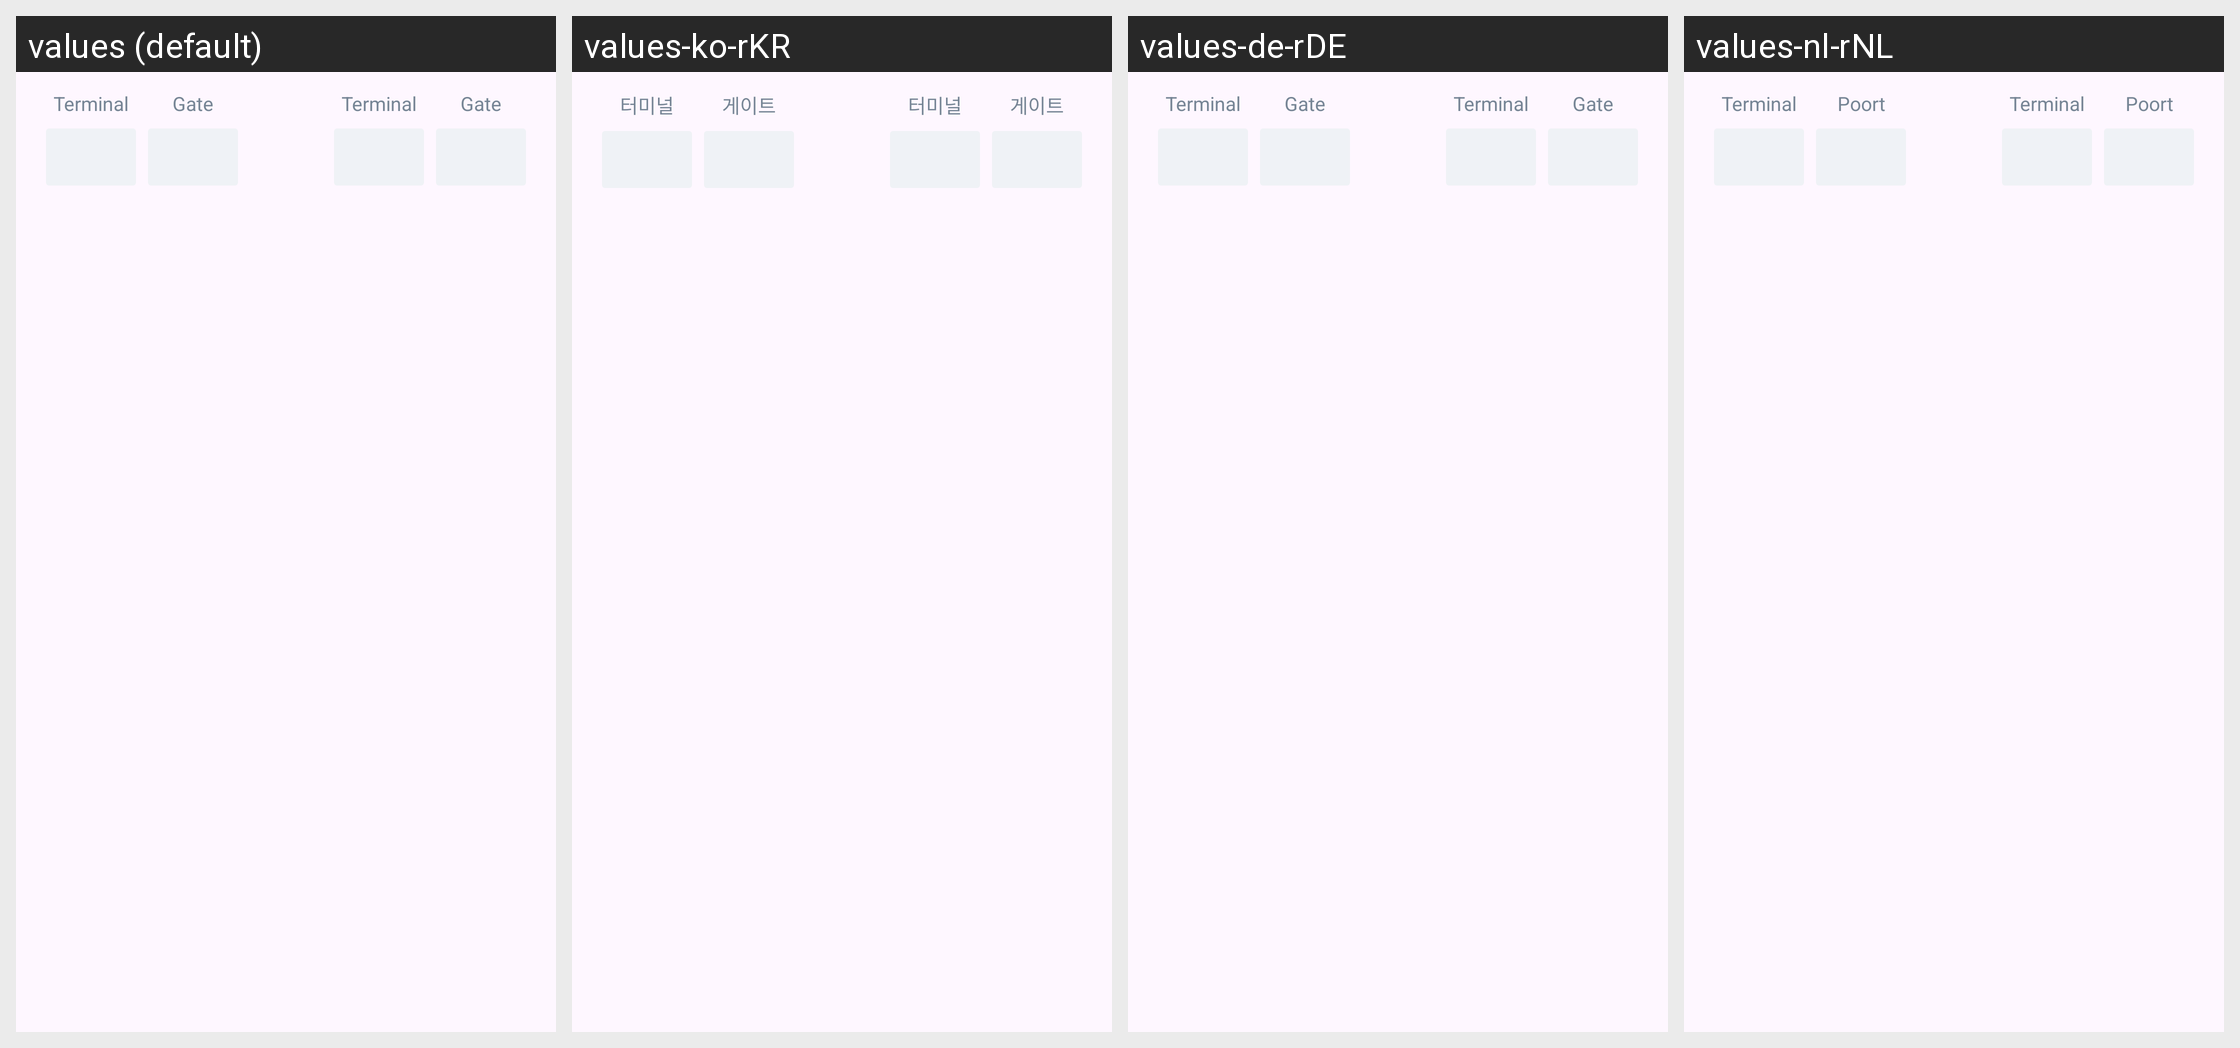

The Android screen above is rendered under several locales of the same app. Produce the string resources it draws, with the default and per-locale values.
Android screen res/layout/flight_details_v2_terminalgate.xml rendered under 4 locales, left to right: values (default), values-ko-rKR, values-de-rDE, values-nl-rNL. Device: Nexus 5 (rendered at 1080×1920; each locale shown at half size, 540×960, under a caption strip naming it); theme AppTheme.
Other locales in the repository, not shown: values-af, values-am, values-ar, values-as, values-az, values-be, values-bg, values-bg-rBG, values-bn, values-bs, values-ca, values-ca-rES, values-cs, values-cs-rCS, values-da, values-da-rDK, values-de, values-el, values-el-rEL, values-en-rAU, values-en-rCA, values-en-rGB, values-en-rIN, values-en-rXC, values-es, values-es-rES, values-es-rMX, values-es-rUS, values-et, values-et-rET, values-eu, values-fa, values-fi, values-fi-rFI, values-fr, values-fr-rCA, values-fr-rFR, values-gl, values-gu, values-hi, values-hr, values-hr-rHR, values-hu, values-hu-rHU, values-hy, values-in, values-is, values-is-rIS, values-it, values-it-rIT, values-iw, values-ja, values-ja-rJP, values-ka, values-kk, values-km, values-kn, values-ko, values-ky, values-lo, values-lt, values-lt-rLT, values-lv, values-lv-rLV, values-mk, values-ml, values-mn, values-mr, values-ms, values-my, values-nb, values-ne, values-nl, values-no, values-no-rNO, values-or, values-pa, values-pl, values-pl-rPL, values-pt, values-pt-rBR, values-pt-rPT, values-ro, values-ro-rRO, values-ru, values-ru-rRU, values-si, values-sk, values-sk-rSK, values-sl, values-sl-rSL, values-sq, values-sq-rAL, values-sr, values-sr-rCS, values-sv, values-sv-rSE, values-sw, values-ta, values-te, values-th, values-th-rTH, values-tl, values-tr, values-tr-rTR, values-uk, values-ur, values-uz, values-vi, values-vi-rVN, values-zh-rCN, values-zh-rHK, values-zh-rTW, values-zu.
Strings drawn on this screen, with the default value and each locale's value (text and hints the layout hard-codes, and strings that could not be matched under every locale, appear in the picture but are not listed):

terminal.title
  values: Terminal
  values-ko-rKR: 터미널
  values-de-rDE: Terminal
  values-nl-rNL: Terminal

gate.title
  values: Gate
  values-ko-rKR: 게이트
  values-de-rDE: Gate
  values-nl-rNL: Poort
